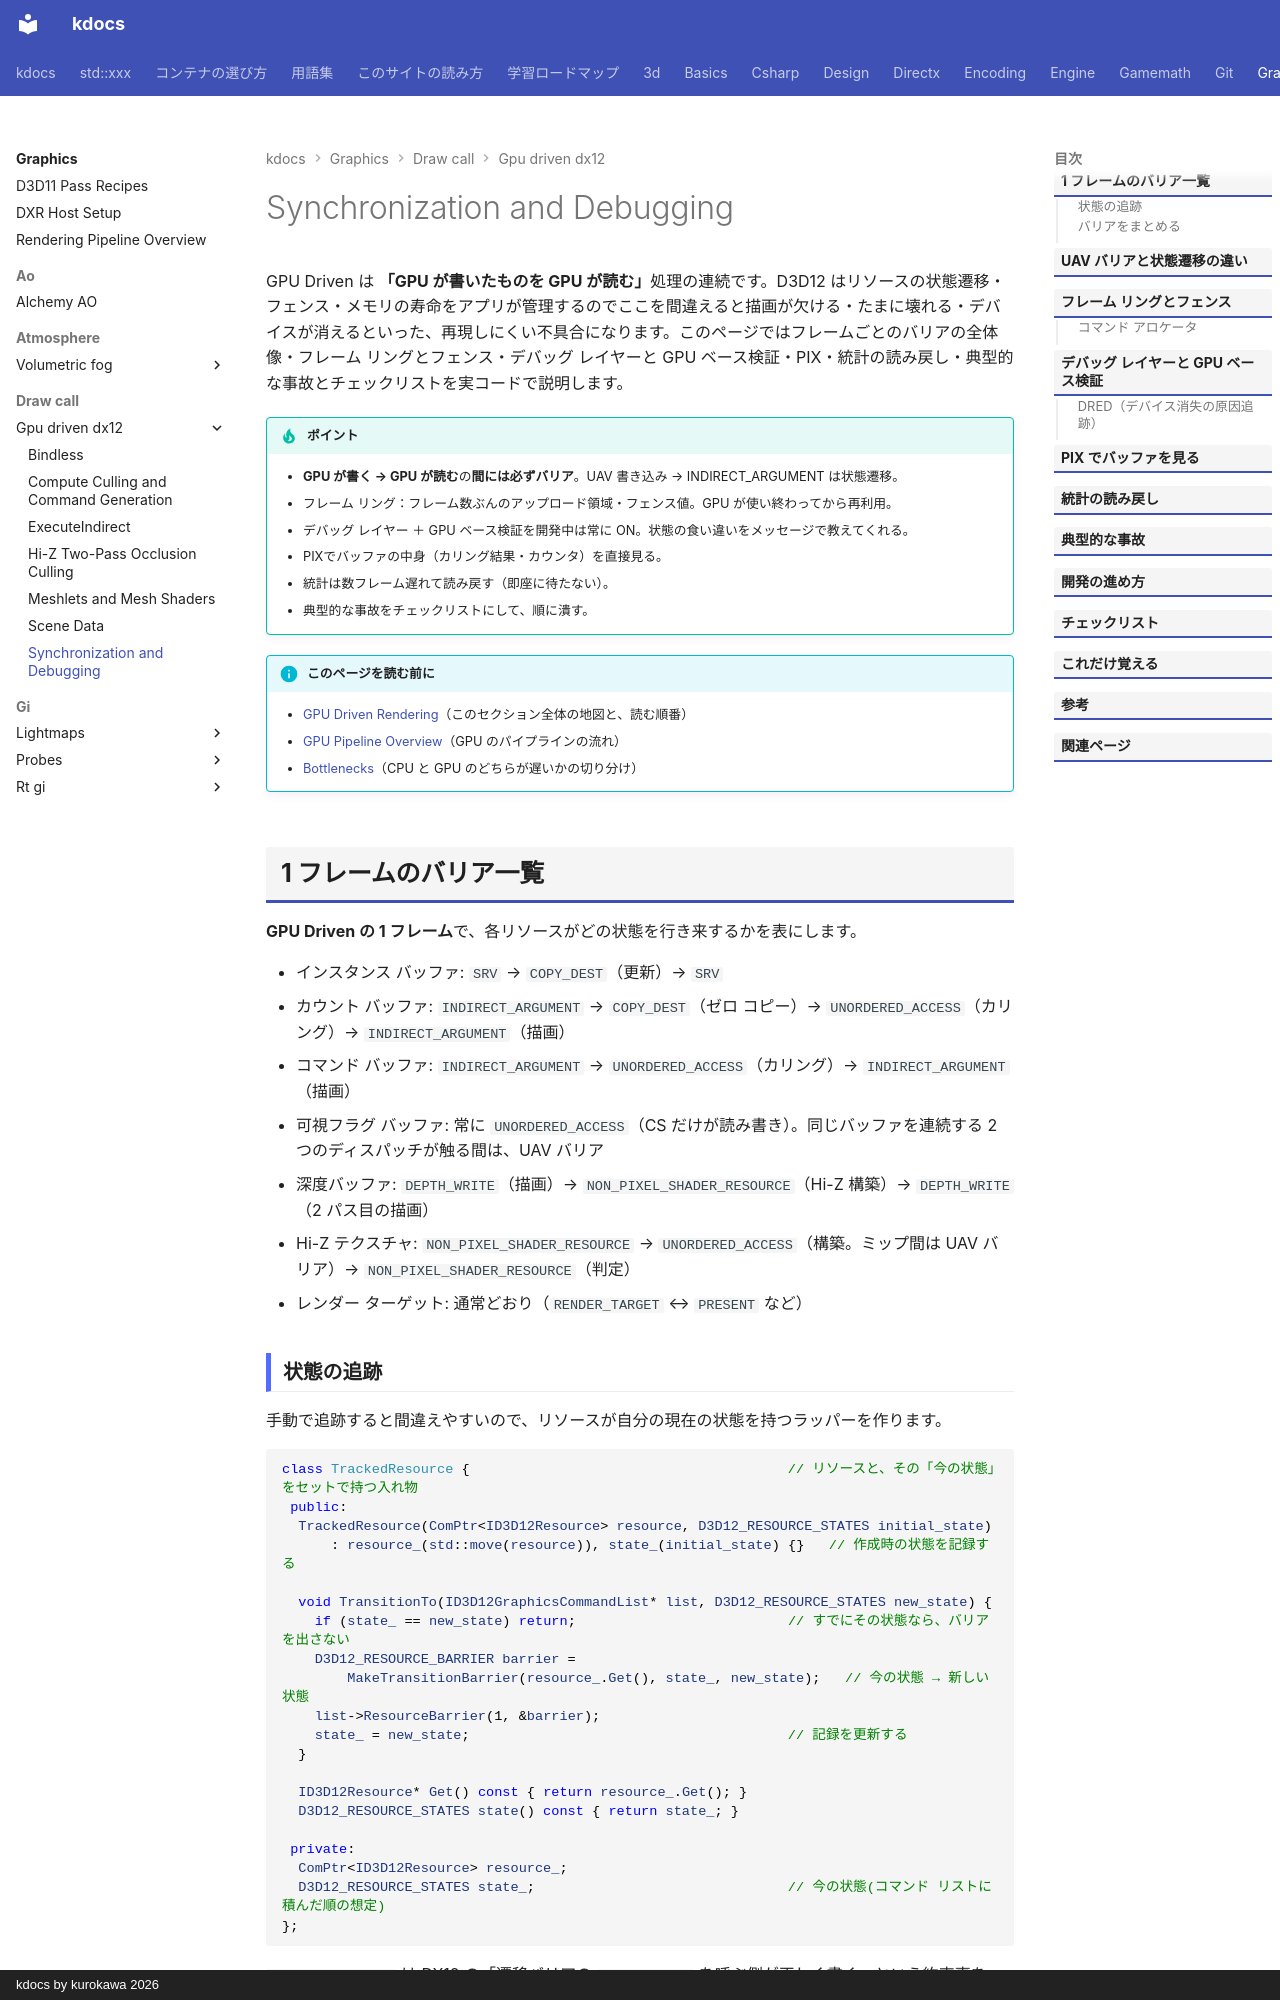

repository: qwzxdf/kdocs · page: graphics/draw-call/gpu-driven-dx12/sync-debug/index.html · generator: mkdocs · copyright: kdocs by kurokawa 2026

---
title: Synchronization and Debugging
tags:
  - 描画最適化
---

# Synchronization and Debugging

GPU Driven は <strong>「GPU が書いたものを GPU が読む」</strong>処理の連続です。D3D12 はリソースの状態遷移・フェンス・メモリの寿命をアプリが管理するのでここを間違えると描画が欠ける・たまに壊れる・デバイスが消えるといった、再現しにくい不具合になります。このページではフレームごとのバリアの全体像・フレーム リングとフェンス・デバッグ レイヤーと GPU ベース検証・PIX・統計の読み戻し・典型的な事故とチェックリストを実コードで説明します。

!!! tip "ポイント"
    - <strong>GPU が書く → GPU が読む</strong>の<strong>間には必ずバリア</strong>。UAV 書き込み → INDIRECT_ARGUMENT は状態遷移。
    - フレーム リング：フレーム数ぶんのアップロード領域・フェンス値。GPU が使い終わってから再利用。
    - デバッグ レイヤー ＋ GPU ベース検証を開発中は常に ON。状態の食い違いをメッセージで教えてくれる。
    - PIXでバッファの中身（カリング結果・カウンタ）を直接見る。
    - 統計は数フレーム遅れて読み戻す（即座に待たない）。
    - 典型的な事故をチェックリストにして、順に潰す。

!!! info "このページを読む前に"
    - [GPU Driven Rendering](../gpu-driven.md)（このセクション全体の地図と、読む順番）
    - [GPU Pipeline Overview](../../../directx/concepts/gpu-pipeline.md)（GPU のパイプラインの流れ）
    - [Bottlenecks](../../optimization/bottlenecks.md)（CPU と GPU のどちらが遅いかの切り分け）

## 1 フレームのバリア一覧

**GPU Driven の 1 フレーム**で、各リソースがどの状態を行き来するかを表にします。

- インスタンス バッファ: `SRV` → `COPY_DEST`（更新）→ `SRV`
- カウント バッファ: `INDIRECT_ARGUMENT` → `COPY_DEST`（ゼロ コピー）→ `UNORDERED_ACCESS`（カリング）→ `INDIRECT_ARGUMENT`（描画）
- コマンド バッファ: `INDIRECT_ARGUMENT` → `UNORDERED_ACCESS`（カリング）→ `INDIRECT_ARGUMENT`（描画）
- 可視フラグ バッファ: 常に `UNORDERED_ACCESS`（CS だけが読み書き）。同じバッファを連続する 2 つのディスパッチが触る間は、UAV バリア
- 深度バッファ: `DEPTH_WRITE`（描画）→ `NON_PIXEL_SHADER_RESOURCE`（Hi-Z 構築）→ `DEPTH_WRITE`（2 パス目の描画）
- Hi-Z テクスチャ: `NON_PIXEL_SHADER_RESOURCE` → `UNORDERED_ACCESS`（構築。ミップ間は UAV バリア）→ `NON_PIXEL_SHADER_RESOURCE`（判定）
- レンダー ターゲット: 通常どおり（`RENDER_TARGET` ↔ `PRESENT` など）
